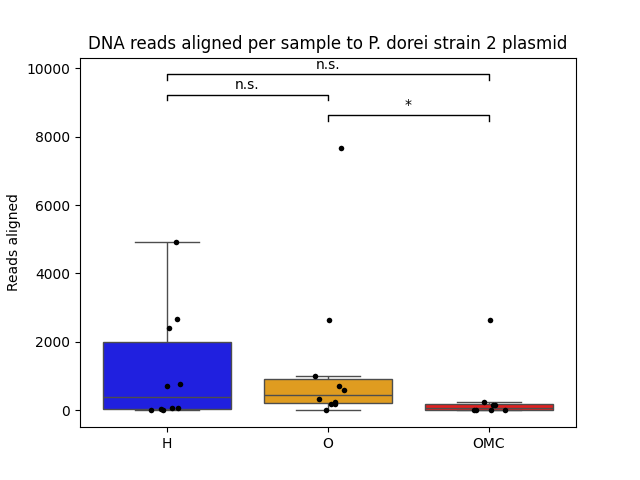

The file beside this chart, header and first rows:
sample	reads	relative_abundance	log10
H-10	74	0.0001046	-3.981
H-118	703	0.0002169	-3.664
H-119	4915	0.002394	-2.621
H-120	2669	0.001358	-2.867
H-124	30	1.54912E-05	-4.81
H-147	2	1.0588E-06	-5.975
H-161	2405	0.000985	-3.007
H-169	74	0.0004941	-3.306
H-193	765	0.0003818	-3.418
H-314	2	4.23196E-06	-5.373
O-121	588	0.000189	-3.724
O-122	2647	0.001561	-2.807
O-123	724	0.002027	-2.693
O-152	7663	0.00294	-2.532
O-39	198	0.0001666	-3.778
O-418	336	0.0007199	-3.143
O-420	244	0.0003628	-3.44
O-434	0	0	0
O-445	199	0.0002489	-3.604
O-90	995	0.002845	-2.546
OMC-124	154	0.0001328	-3.877
OMC-125	148	5.70261E-05	-4.244
OMC-126	2640	0.001159	-2.936
OMC-288	249	0.000405	-3.393
OMC-446	0	0	0
OMC-55	17	2.0716E-05	-4.684
OMC-64	0	0	0
OMC-87	7	3.14247E-05	-4.503
